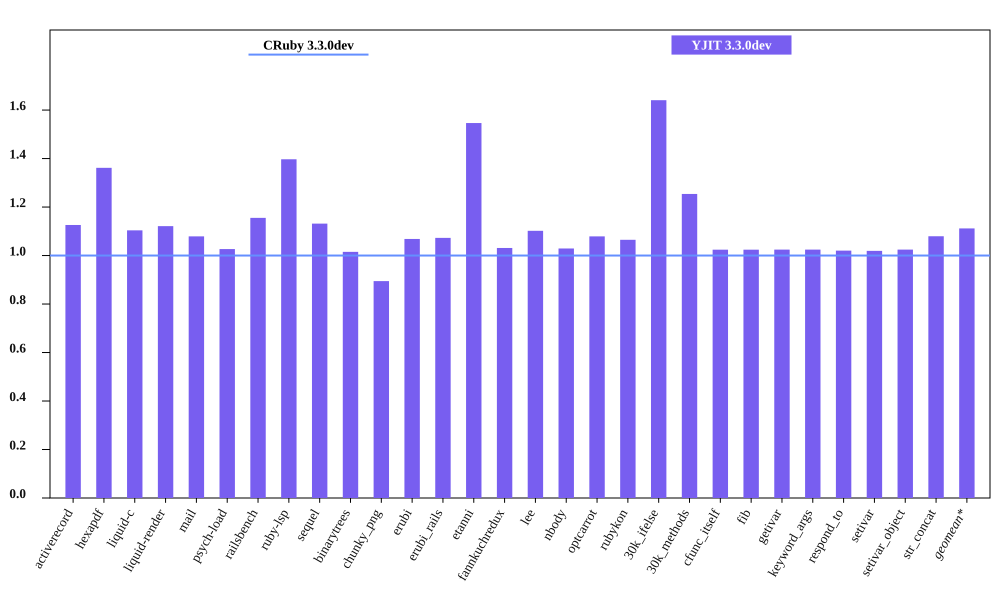

The file beside this chart, header and first rows:
bench, CRuby 3.3.0dev mem (MiB), YJIT 3.3.0dev mem (MiB), Inline Code, Outlined Code, YJIT Mem overhead
activerecord, 53.82, 60.6, 1, 1
hexapdf, 281.5, 383.3, 1, 1
liquid-c, 40.45, 44.65, 1, 1
liquid-render, 36.63, 41.07, 1, 1
mail, 48.37, 52.2, 1, 1
psych-load, 36.02, 36.98, 1, 1
railsbench, 101.6, 117.4, 3, 3
ruby-lsp, 92.53, 129.3, 4, 4
sequel, 42.37, 47.95, 1, 1
binarytrees, 29.59, 30.04, 1, 1
chunky_png, 52.34, 46.82, 1, 1
erubi, 116.0, 123.9, 1, 1
erubi_rails, 100.3, 107.6, 2, 2
etanni, 101.2, 156.4, 1, 1
fannkuchredux, 23.78, 24.52, 1, 1
lee, 34.17, 37.65, 1, 1
nbody, 23.77, 24.46, 1, 1
optcarrot, 58.09, 62.68, 1, 1
rubykon, 57.36, 61.08, 1, 1
30k_ifelse, 65.61, 107.6, 5, 5
30k_methods, 55.79, 69.96, 2, 2
cfunc_itself, 23.77, 24.35, 1, 1
fib, 23.77, 24.35, 1, 1
getivar, 23.78, 24.36, 1, 1
keyword_args, 23.78, 24.36, 1, 1
respond_to, 23.89, 24.38, 1, 1
setivar, 23.91, 24.37, 1, 1
setivar_object, 23.78, 24.36, 1, 1
str_concat, 106.4, 114.9, 1, 1
